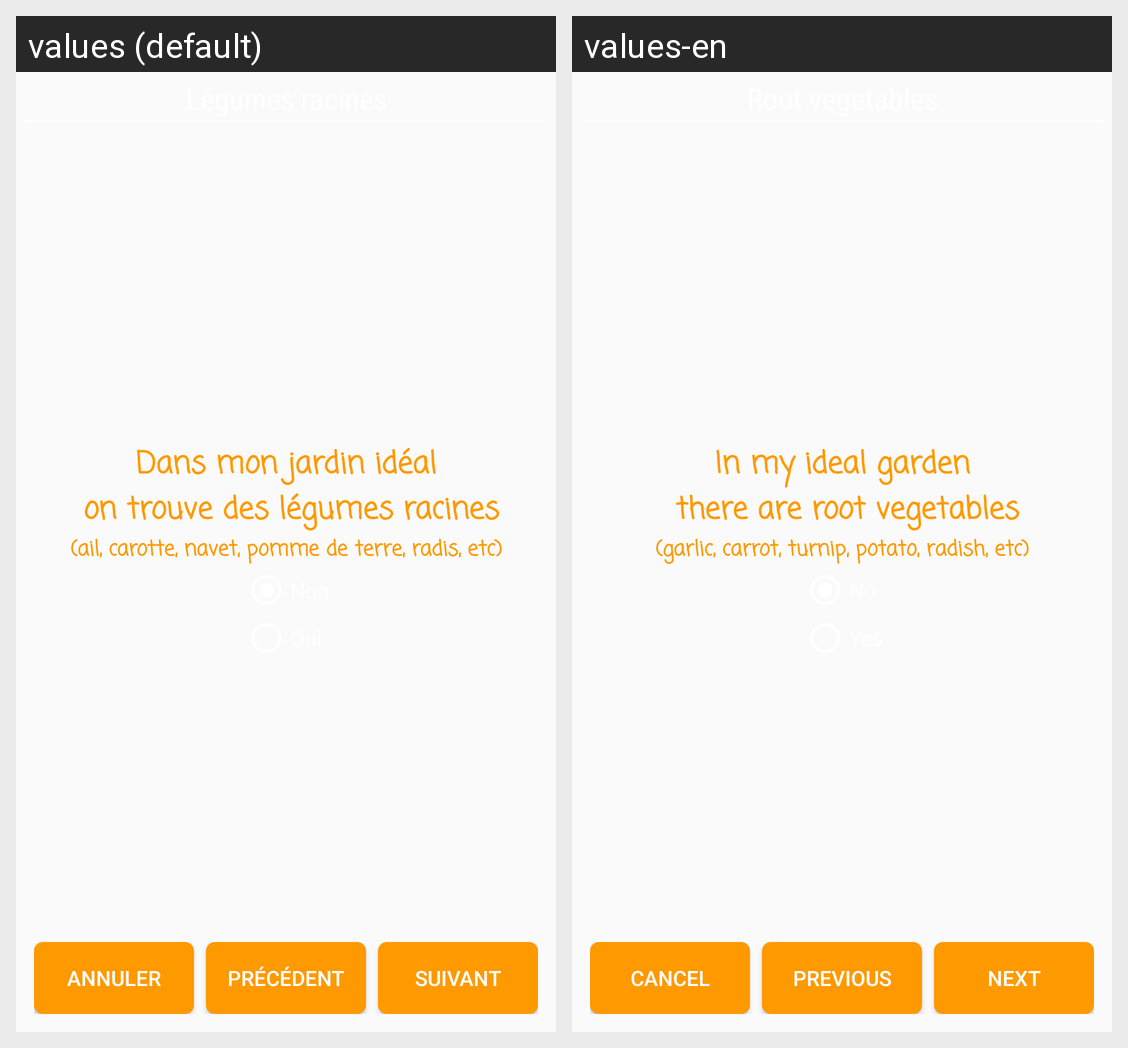

Strings drawn on this Android screen and how each of the app's shown locales translates them:
Android screen res/layout/fragment_is_root_veg.xml rendered under 2 locales, left to right: values (default), values-en. Device: Nexus 5 (rendered at 1080×1920; each locale shown at half size, 540×960, under a caption strip naming it); theme AppTheme.
Strings drawn on this screen, with the default value and each locale's value (text and hints the layout hard-codes, and strings that could not be matched under every locale, appear in the picture but are not listed):

message_is_root_veg
  values: Dans mon jardin idéal
       on trouve des légumes racines
  values-en: In my ideal garden
       there are root vegetables

example_root_veg
  values: (ail, carotte, navet, pomme de terre, radis, etc)
  values-en: (garlic, carrot, turnip, potato, radish, etc)

cancel
  values: Annuler
  values-en: Cancel

button_previous
  values: Précédent
  values-en: Previous

button_next
  values: Suivant
  values-en: Next
